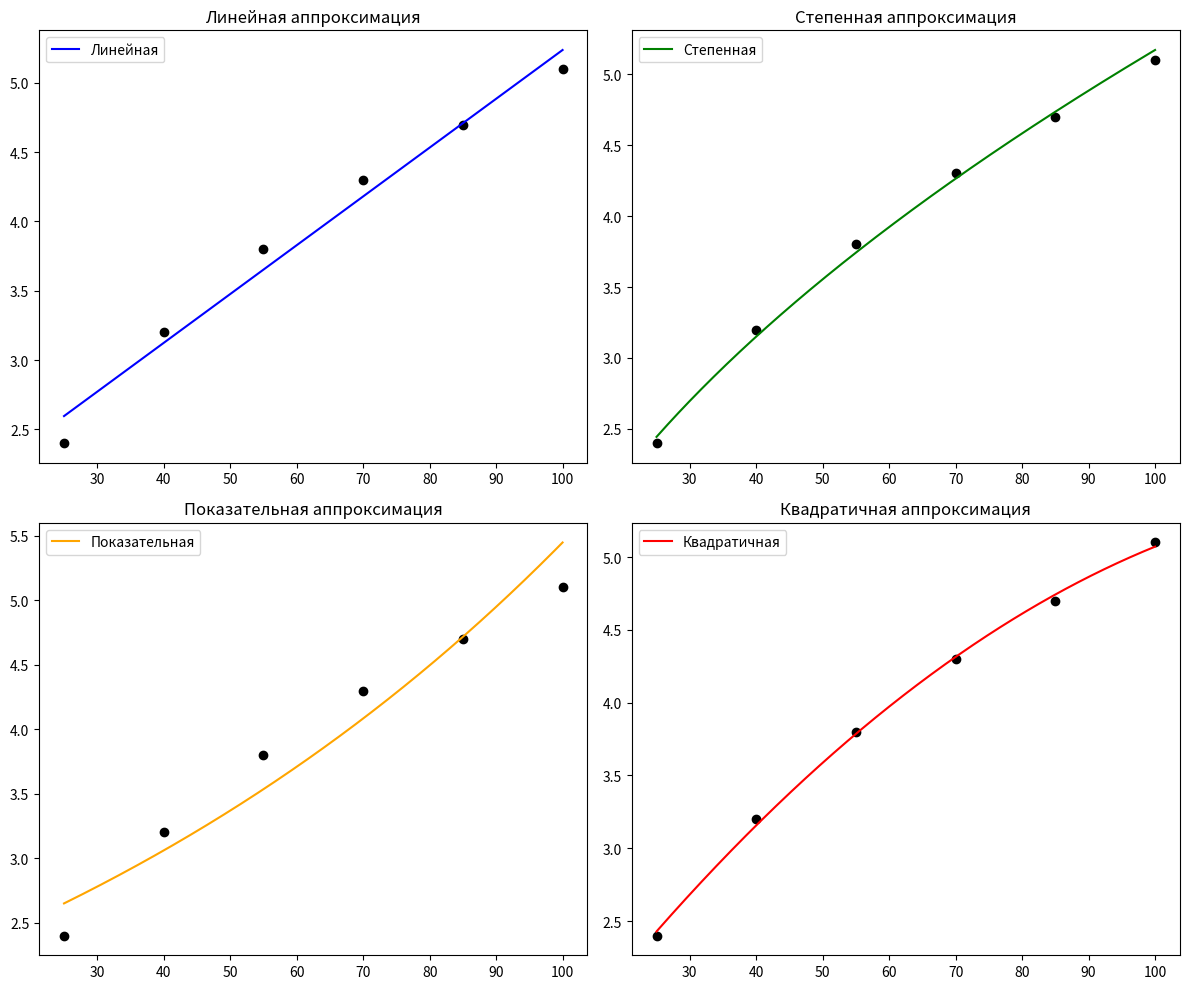
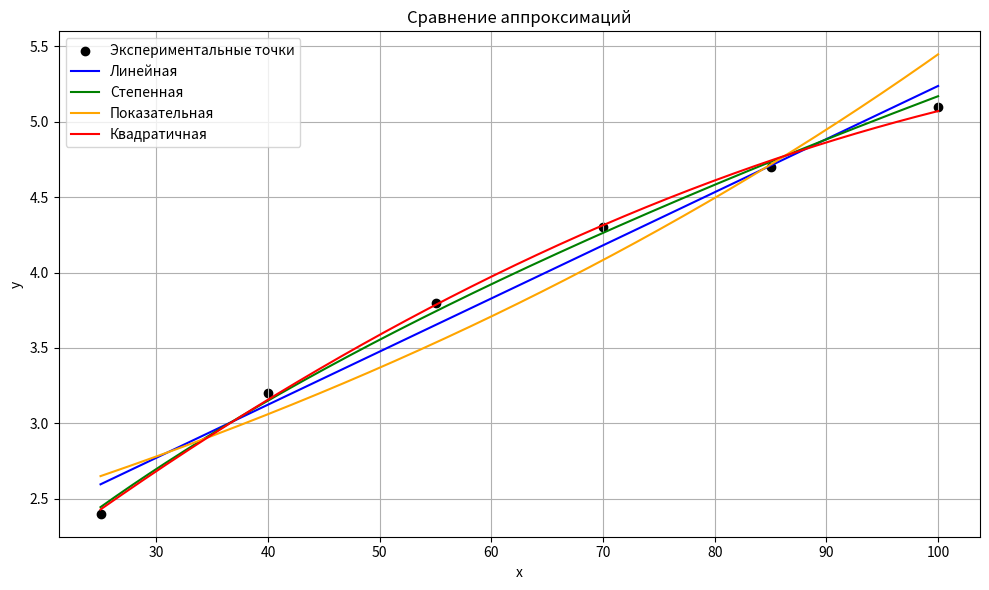

Python code for these plots, in order:
import numpy as np
import matplotlib.pyplot as plt

x = np.array([25, 40, 55, 70, 85, 100])
y = np.array([2.4, 3.2, 3.8, 4.3, 4.7, 5.1])
n = len(x)

# Линейная
A_lin = np.vstack([x, np.ones(n)]).T
a_lin, b_lin = np.linalg.lstsq(A_lin, y, rcond=None)[0]
y_lin = a_lin * x + b_lin

# Степенная
log_x = np.log(x)
log_y = np.log(y)

A_pow = np.vstack([log_x, np.ones(n)]).T
a_pow, log_beta_pow = np.linalg.lstsq(A_pow, log_y, rcond=None)[0]

beta_pow = np.exp(log_beta_pow)
y_pow = beta_pow * x ** a_pow

# Показательная
log_y_exp = np.log(y)
A_exp = np.vstack([x, np.ones(n)]).T
a_exp, log_beta_exp = np.linalg.lstsq(A_exp, log_y_exp, rcond=None)[0]

beta_exp = np.exp(log_beta_exp)
y_exp = beta_exp * np.exp(a_exp * x)

# Квадратичная
A_quad = np.vstack([x**2, x, np.ones(n)]).T
a_quad, b_quad, c_quad = np.linalg.lstsq(A_quad, y, rcond=None)[0]
y_quad = a_quad * x**2 + b_quad * x + c_quad

# Ошибки
S_lin = np.sum((y - y_lin)**2)
S_pow = np.sum((y - y_pow)**2)
S_exp = np.sum((y - y_exp)**2)
S_quad = np.sum((y - y_quad)**2)

print("S (линейная):", S_lin)
print("S (степенная):", S_pow)
print("S (показательная):", S_exp)
print("S (квадратичная):", S_quad)

# Визуализация
x_dense = np.linspace(min(x), max(x), 500)
y_lin_dense = a_lin * x_dense + b_lin
y_pow_dense = beta_pow * x_dense**a_pow
y_exp_dense = beta_exp * np.exp(a_exp * x_dense)
y_quad_dense = a_quad * x_dense**2 + b_quad * x_dense + c_quad

# Отдельные графики
fig, axs = plt.subplots(2, 2, figsize=(12, 10))

axs[0, 0].plot(x_dense, y_lin_dense, label='Линейная', color='blue')
axs[0, 0].scatter(x, y, color='black')
axs[0, 0].set_title('Линейная аппроксимация')
axs[0, 0].legend()

axs[0, 1].plot(x_dense, y_pow_dense, label='Степенная', color='green')
axs[0, 1].scatter(x, y, color='black')
axs[0, 1].set_title('Степенная аппроксимация')
axs[0, 1].legend()

axs[1, 0].plot(x_dense, y_exp_dense, label='Показательная', color='orange')
axs[1, 0].scatter(x, y, color='black')
axs[1, 0].set_title('Показательная аппроксимация')
axs[1, 0].legend()

axs[1, 1].plot(x_dense, y_quad_dense, label='Квадратичная', color='red')
axs[1, 1].scatter(x, y, color='black')
axs[1, 1].set_title('Квадратичная аппроксимация')
axs[1, 1].legend()

plt.tight_layout()
plt.show()

# Совместный график
plt.figure(figsize=(10, 6))
plt.scatter(x, y, color='black', label='Экспериментальные точки')
plt.plot(x_dense, y_lin_dense, label='Линейная', color='blue')
plt.plot(x_dense, y_pow_dense, label='Степенная', color='green')
plt.plot(x_dense, y_exp_dense, label='Показательная', color='orange')
plt.plot(x_dense, y_quad_dense, label='Квадратичная', color='red')
plt.title('Сравнение аппроксимаций')
plt.xlabel('x')
plt.ylabel('y')
plt.legend()
plt.grid(True)
plt.tight_layout()
plt.show()